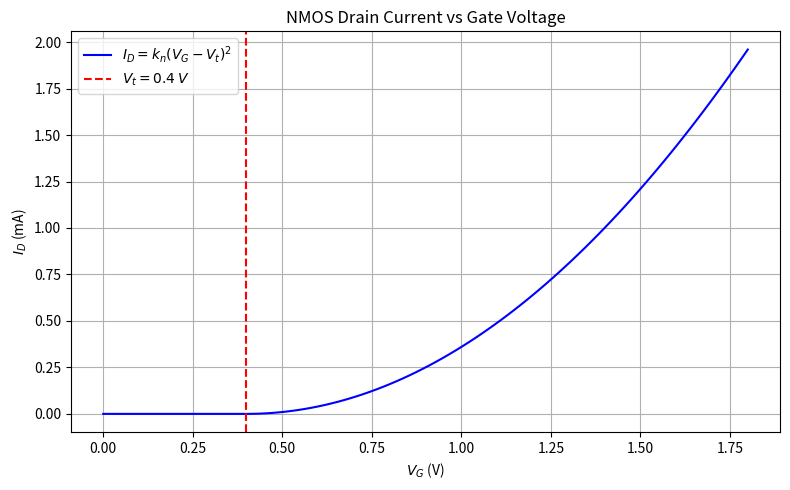

Python code for this plot:
import numpy as np
import matplotlib.pyplot as plt

# NMOS parameters
Vt = 0.4  # Threshold voltage in volts
kn = 1.0  # Process constant in mA/V^2

# Gate voltage range
Vg = np.linspace(0, 1.8, 100)

# Drain current calculation
Id = np.where(Vg < Vt, 0, kn * (Vg - Vt)**2)

# Plotting
plt.figure(figsize=(8, 5))
plt.plot(Vg, Id, label=r'$I_D = k_n(V_G - V_t)^2$', color='blue')
plt.axvline(Vt, color='red', linestyle='--', label=r'$V_t = 0.4\,V$')
plt.title('NMOS Drain Current vs Gate Voltage')
plt.xlabel(r'$V_G$ (V)')
plt.ylabel(r'$I_D$ (mA)')
plt.grid(True)
plt.legend()
plt.tight_layout()
plt.show()
